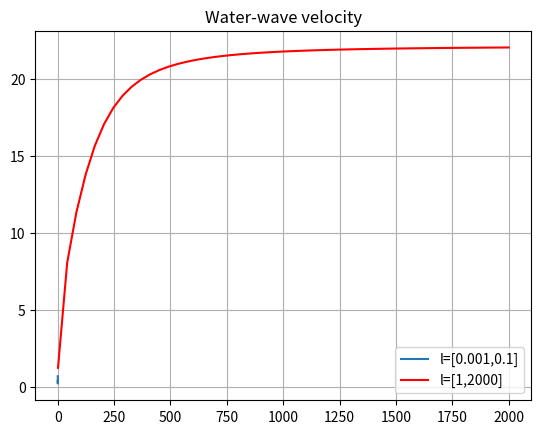

Source code (Python):
"""
Exercise 5.31: Explore a complicated function graphically

The wave speed c of water surface waves depends on the length lambda of the waves.
The following formula relates c to lambda:

c(lambda) = sqrt( (g*lambda)/(2*pi) * (1 + (s*(4*p**2)/(rho*g*lambda**2)) * tanh ((2*pi*h)/lambda))

"""
import numpy as np
import matplotlib.pyplot as plt

#wave speed c in m/s as function of the length lambda of the waves
def c(l):
	# l = is lambda in m
	g = 9.81 # m/s^2 acceleration of gravity
	s = 7.9e-2 # N/m air-water surface tension
	rho = 1000 # kg/m^3 density of water
	h = 50 # m water depth

	#splitter opp formelen i 3 deler for å gjere den meir oversiktleg
	f1 = (g*l)/(2*np.pi)
	f2 = 1 + s*((4*np.pi**2)/(rho*g*l**2))
	f3 = np.tanh((2*np.pi*h)/l)

	return np.sqrt(f1*f2*f3)

small_lambdas = np.linspace(0.001,0.1, 2001)
large_lambdas = np.linspace(1, 2000)

small_c = c(small_lambdas)
large_c = c(large_lambdas)

plt.title('Water-wave velocity')
plt.plot(small_lambdas, small_c, label = 'l=[0.001,0.1]')
plt.plot(large_lambdas, large_c, 'r-', label = 'l=[1,2000]')
plt.legend()
plt.grid()
plt.show()

"""
Grafen ser grei ut, men ein må zoome in på det lisje intervallet for å sjå
"""